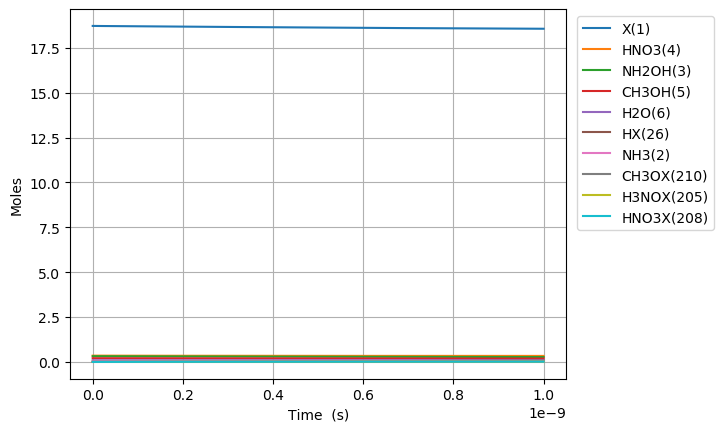

The table this chart was drawn from, first rows:
Time (s), Volume (m^3), Ne, X(1), NH3(2), NH2OH(3), HNO3(4), CH3OH(5), H2O(6), N2(7), O2(8), NO2(9), NO(10), N2O(11), CO2(12), H2(13), CO(14), CH4(15), C2H6(16), CH2O(17), CH3(18), C3H8(19), H(20), C2H5(21)
0.0, 0.07541, 0.0, 18.72, 0.03108, 0.3194, 0.3505, 0.207, 0.09202, 0.0, 0.0, 0.0, 0.0, 0.0, 0.0, 0.0, 0.0, 0.0, 0.0, 0.0, 0.0, 0.0, 0.0, 0.0
1.529144400293722e-27, 0.07541, 0.0, 18.72, 0.03108, 0.3194, 0.3505, 0.207, 0.09202, 0.0, 1.290286712217543e-74, 7.952467351015195e-25, 1.973665061028175e-72, 0.0, 3.974086390953796e-122, 2.9018731081727755e-51, 5.871132270014985e-79, 1.7457144677884671e-59, 1.9606298997008829e-87, 3.1238320609411136e-45, 8.668141209166832e-35, -3.561340643457181e-135, 1.1358107749493915e-30, 1.112980947459283e-90
4.281604320822422e-27, 0.07541, 0.0, 18.72, 0.03108, 0.3194, 0.3505, 0.207, 0.09202, 0.0, 1.949881279503088e-73, 2.2266908582842546e-24, 2.9826026402257386e-71, 0.0, 2.417630746614386e-120, 1.7527395655036725e-50, 6.970208231138269e-78, 1.054411538544234e-58, 2.9629039172072965e-86, 1.8867945648084327e-44, 2.4270795385667124e-34, -3.5613366987767375e-135, 3.1802701698582966e-30, 1.6819368096118033e-89
9.786524161879821e-27, 0.07541, 0.0, 18.72, 0.03108, 0.3194, 0.3505, 0.207, 0.09202, 0.0, 2.0975933023177426e-72, 5.0895791046497245e-24, 3.2085478164122383e-70, 0.0, 1.0914341043193274e-118, 8.438767775888803e-50, 6.843391774456915e-77, 5.076537672328861e-58, 3.1873568286447e-85, 9.08410363321676e-44, 5.547610373866772e-34, -3.5611427098755694e-135, 7.269188959676111e-30, 1.8093508679832414e-88
2.079636384399462e-26, 0.07541, 0.0, 18.72, 0.03108, 0.3194, 0.3505, 0.207, 0.09202, 0.0, 1.9280496283323633e-71, 1.0815355597380665e-23, 2.9492082273931424e-69, 0.0, 4.12104765696713e-117, 3.6855025561913595e-49, 6.052902526186395e-76, 2.2170573740913533e-57, 2.9297300587114303e-84, 3.967266717395216e-43, 1.1788672044466892e-33, -3.5535645679612784e-135, 1.544702653931175e-29, 1.6631051713276233e-87
4.281604320822422e-26, 0.07541, 0.0, 18.72, 0.03108, 0.3194, 0.3505, 0.207, 0.09202, 0.0, 1.649487049458303e-70, 2.2266908582842546e-23, 2.5231097300376587e-68, 0.0, 1.4297829777363754e-115, 1.5386839908462264e-48, 5.08782928904682e-75, 9.255778108214452e-57, 2.506445746641058e-83, 1.6562557587109787e-42, 2.4270795385667127e-33, -3.286606805110097e-135, 3.180270169858309e-29, 1.4228214884465278e-86
8.685540193668341e-26, 0.07541, 0.0, 18.72, 0.03108, 0.3194, 0.3505, 0.207, 0.09202, 0.0, 1.3638277904441098e-69, 4.5170014553766304e-23, 2.086155916953317e-67, 0.0, 4.7617749642291855e-114, 6.28650997849809e-48, 4.171309846581019e-74, 3.781287365808531e-56, 2.0723778132308222e-82, 6.766345197280891e-42, 4.92350420680676e-33, 5.66855587805464e-135, 6.451405201712595e-29, 1.176416321316929e-85
1.749341193936018e-25, 0.07541, 0.0, 18.72, 0.03108, 0.3194, 0.3505, 0.207, 0.09202, 0.0, 1.1090421093104025e-68, 9.097622649561383e-23, 1.6964273456657615e-66, 0.0, 1.55432310761134e-112, 2.5414989615962997e-47, 3.378034865061743e-73, 1.5284568108432567e-55, 1.685223220539539e-81, 2.7350649132928703e-41, 9.916353543286856e-33, 2.9900745969863666e-133, 1.2993675265421254e-28, 9.566422150670461e-85
3.5109155430743857e-25, 0.07541, 0.0, 18.72, 0.03108, 0.3194, 0.3505, 0.207, 0.09202, 0.0, 8.944826389683962e-68, 1.8258865037930886e-22, 1.3682301115805365e-65, 0.0, 5.0233066116913115e-111, 1.022240082865011e-46, 2.718936346283363e-72, 6.145857612428009e-55, 1.3591935787689068e-80, 1.0997575723825628e-40, 1.9902052216247047e-32, 9.795634868320394e-132, 2.607821539283891e-28, 7.715666031958055e-84
7.034064241351122e-25, 0.07541, 0.0, 18.72, 0.03108, 0.3194, 0.3505, 0.207, 0.09202, 0.0, 7.184970996720725e-67, 3.6581349814669895e-22, 1.0990368331669507e-64, 0.0, 1.6154219973175016e-109, 4.102162731857191e-46, 2.1817751924687458e-71, 2.4647637827837287e-54, 1.0917781985827893e-79, 4.4105197438503924e-40, 3.9873449562167424e-32, 3.154555206120564e-130, 5.224729564767557e-28, 6.1976425527756365e-83
1.4080361637904593e-24, 0.07541, 0.0, 18.72, 0.03108, 0.3194, 0.3505, 0.207, 0.09202, 0.0, 5.759643574886377e-66, 7.322631936814792e-22, 8.810140552554744e-64, 0.0, 5.1821392129936126e-108, 1.6450256330223895e-45, 1.748075154209412e-70, 9.871911270761485e-54, 8.751953611955993e-79, 1.766508412423116e-39, 7.981624425400816e-32, 1.0124947363688067e-128, 1.0458545615735423e-27, 4.9681776203066175e-82
2.8172956431011535e-24, 0.07541, 0.0, 18.72, 0.03108, 0.3194, 0.3505, 0.207, 0.09202, 0.0, 4.612386136391264e-65, 1.4651625847510394e-21, 7.055257780438043e-63, 0.0, 1.6603395502438e-106, 6.600567031294011e-45, 1.3995230463881763e-69, 3.951337202630057e-53, 7.00866103628768e-78, 7.070637303477314e-39, 1.597018336376896e-31, 3.244834198147505e-127, 2.0926177717673296e-27, 3.9785714656018815e-81
5.635814601722542e-24, 0.07541, 0.0, 18.72, 0.03108, 0.3194, 0.3505, 0.207, 0.09202, 0.0, 3.691778332878942e-64, 2.9309613668901594e-21, 5.647065756528805e-62, 0.0, 5.316413966670757e-105, 2.654032740979314e-44, 1.1200438103310258e-68, 1.5810495665571272e-52, 5.609769475309098e-77, 2.8291759145497875e-38, 3.1947301240505233e-31, 1.0391236081662705e-125, 4.186144192155764e-27, 3.1844697079102843e-80
1.1272852518965319e-23, 0.07541, 0.0, 18.72, 0.03108, 0.3194, 0.3505, 0.207, 0.09202, 0.0, 2.9541706184518786e-63, 5.862558931168397e-21, 4.518796697471862e-61, 0.0, 1.7018087223053101e-103, 1.0721445343511704e-43, 8.962052694426474e-68, 6.325227783878705e-52, 4.48895211628849e-76, 1.1318545906918758e-37, 6.390153699397774e-31, 3.326438724342069e-124, 8.373197032936065e-27, 2.548220938043592e-79
2.2546928353450873e-23, 0.07541, 0.0, 18.72, 0.03108, 0.3194, 0.3505, 0.207, 0.09202, 0.0, 2.363635712150234e-62, 1.1725754059724863e-20, 3.615495050756079e-60, 0.0, 5.446829591423306e-102, 4.3718028608308485e-43, 7.170323681430983e-67, 2.5302970317454985e-51, 3.5916163629542517e-75, 4.5277868387516076e-37, 1.2781000850092255e-30, 1.0646593426384009e-122, 1.6747302714510397e-26, 2.0388348506303863e-78
4.5095080022421986e-23, 0.07541, 0.0, 18.72, 0.03108, 0.3194, 0.3505, 0.207, 0.09202, 0.0, 1.8910282639815994e-61, 2.3452144316837756e-20, 2.8925791288960508e-59, 0.0, 1.7432491238274857e-100, 1.8150955499604534e-42, 5.736532479575595e-66, 1.012159997803384e-50, 2.8734749694344844e-74, 1.8111884333214765e-36, 2.556269515148113e-30, 3.4072282517889865e-121, 3.349551407771399e-26, 1.6311711268845595e-77
9.01913833603642e-23, 0.07541, 0.0, 18.72, 0.03108, 0.3194, 0.3505, 0.207, 0.09202, 0.0, 1.5128704903510274e-60, 4.69049248310634e-20, 2.3141365406753885e-58, 0.0, 5.5794396833118765e-99, 7.790966681578341e-42, 4.589336855590524e-65, 4.0487223628901537e-50, 2.2988527293963685e-73, 7.244901131551547e-36, 5.1126083754258554e-30, 1.0903639801481685e-119, 6.699193680434086e-26, 1.3049782013201619e-76
1.8038399003624863e-22, 0.07541, 0.0, 18.72, 0.03108, 0.3194, 0.3505, 0.207, 0.09202, 0.0, 1.2103155442393452e-59, 9.38104858595141e-20, 1.8513385280219237e-57, 0.0, 1.7859847004973332e-97, 3.540772103656924e-41, 3.6715161622243824e-64, 1.619505419637905e-49, 1.8391112855006352e-72, 2.897989932536112e-35, 1.0225286095981208e-29, 3.4892462419715624e-118, 1.3398478225847344e-25, 1.0439990812331941e-75
3.607692033880175e-22, 0.07541, 0.0, 18.72, 0.03108, 0.3194, 0.3505, 0.207, 0.09202, 0.0, 9.682600962333079e-59, 1.8762160791641317e-19, 1.4810825407174665e-56, 0.0, 5.718595545112685e-96, 1.7558007552404246e-40, 2.937235326433717e-63, 6.478054627660981e-49, 1.4713006692826611e-71, 1.1592018690237538e-34, 2.0450641537091385e-29, 1.116571838484526e-116, 2.6797047317025375e-25, 8.352058731077541e-75
7.215396300915552e-22, 0.07541, 0.0, 18.72, 0.03108, 0.3194, 0.3505, 0.207, 0.09202, 0.0, 7.746111413350283e-58, 3.75243852030202e-19, 1.1848707199404317e-55, 0.0, 1.8321286390173483e-94, 9.739105468935345e-40, 2.349803180531242e-62, 2.5912284409001562e-48, 1.177045191796637e-70, 4.636819268139636e-34, 4.0901352419309625e-29, 3.5730507489750968e-115, 5.359418550078754e-25, 6.681673417447003e-74
1.4430804834986307e-21, 0.07541, 0.0, 18.72, 0.03108, 0.3194, 0.3505, 0.207, 0.09202, 0.0, 6.196901388096491e-57, 7.504883402577423e-19, 9.478984509482758e-55, 0.0, 5.876708989616839e-93, 6.068357573500332e-39, 1.8798580493022583e-61, 1.0364926943280638e-47, 9.416380159888842e-70, 1.8547300656672134e-33, 8.180277418373765e-29, 1.1433795782148086e-113, 1.0718846187393624e-24, 5.345349307010729e-73
2.886162190312782e-21, 0.07541, 0.0, 18.72, 0.03108, 0.3194, 0.3505, 0.207, 0.09202, 0.0, 4.957526013447343e-56, 1.5009773167126734e-18, 7.58319510830941e-54, 0.0, 1.8894344143325215e-91, 4.165514023671016e-38, 1.503907900783888e-60, 4.145973413244781e-47, 7.533111578121573e-69, 7.41892497949268e-33, 1.636056177125599e-28, 3.658819991962796e-112, 2.143770146427312e-24, 4.2762836748322173e-72
5.772325603941084e-21, 0.07541, 0.0, 18.72, 0.03108, 0.3194, 0.3505, 0.207, 0.09202, 0.0, 3.966022771945216e-55, 3.0019552696219376e-18, 6.066559088109963e-53, 0.0, 6.10305954605107e-90, 3.0567421420264124e-37, 1.203159320188519e-59, 1.6583898924806093e-46, 6.026492242578225e-68, 2.967570935160886e-32, 3.2721130477006915e-28, 1.170823252095625e-110, 4.287541202703109e-24, 3.4210286315533935e-71
1.1544652431197689e-20, 0.07541, 0.0, 18.72, 0.03108, 0.3194, 0.3505, 0.207, 0.09202, 0.0, 3.172819002028655e-54, 6.003911175438075e-18, 4.853248472947991e-52, 0.0, 1.989373752325206e-88, 2.335126030341987e-36, 9.6257972001444e-59, 6.633560624256342e-46, 4.8211949860878156e-67, 1.1870285627361728e-31, 6.544226788845467e-28, 3.746635774166632e-109, 8.5750833188543e-24, 2.7368235819137016e-70
2.3089306085710897e-20, 0.07541, 0.0, 18.72, 0.03108, 0.3194, 0.3505, 0.207, 0.09202, 0.0, 2.5382555154077245e-53, 1.2007822987060783e-17, 3.882599262342074e-51, 0.0, 6.598919301865734e-87, 1.8239937405497732e-35, 7.701471840194452e-58, 2.653424460544022e-45, 3.85695646567485e-66, 4.7481146282805885e-31, 1.3088454271113376e-27, 1.198923666522609e-107, 1.7150167565555066e-23, 2.189459136196236e-69
4.6178613394737315e-20, 0.07541, 0.0, 18.72, 0.03108, 0.3194, 0.3505, 0.207, 0.09202, 0.0, 2.0306045378333426e-52, 2.4015646610267936e-17, 3.1060796082665323e-50, 0.0, 2.2607246418008144e-85, 1.4415521570132036e-34, 6.162511143586055e-57, 1.06136982636566e-44, 3.0855653632407794e-65, 1.899245926773205e-30, 2.617690923556264e-27, 3.8365560828982805e-106, 3.4300336116550157e-23, 1.751567417211212e-68
9.235722801279015e-20, 0.07541, 0.0, 18.72, 0.03108, 0.3194, 0.3505, 0.207, 0.09202, 0.0, 1.6244836804587164e-51, 4.803129385652919e-17, 2.484863773649395e-49, 0.0, 8.188369121794006e-84, 1.1461845912850475e-33, 4.932142446479071e-56, 4.2454793895967617e-44, 2.4684523668423215e-64, 7.596983857965063e-30, 5.235381916411492e-27, 1.2276980025085913e-104, 6.860067344891451e-23, 1.4012539770532523e-67
1.3853584263084298e-19, 0.07541, 0.0, 18.72, 0.03108, 0.3194, 0.3505, 0.207, 0.09202, 0.0, 4.822685968699263e-51, 7.20469411026374e-17, 7.376939410097308e-49, 0.0, 4.026915220793232e-83, 3.3967810484350215e-33, 1.41069117186749e-55, 9.02164375525449e-44, 7.328218028360441e-64, 1.6143590792414995e-29, 7.853072909232096e-27, 5.873527900859729e-104, 1.0290101101165305e-22, 4.159972780876167e-67
2.308930718669486e-19, 0.07541, 0.0, 18.72, 0.03108, 0.3194, 0.3505, 0.207, 0.09202, 0.0, 2.259047658410085e-50, 1.200782355942416e-16, 3.455513782632604e-48, 0.0, 7.344436777124776e-82, 1.5882451870233233e-32, 6.488913822712824e-55, 2.4942191695142597e-43, 3.432691633768563e-63, 4.463228067399927e-29, 1.3088454894734805e-26, 8.856930136425733e-103, 1.7150168705862694e-22, 1.948618846540163e-66
3.140145781794437e-19, 0.07541, 0.0, 18.72, 0.03108, 0.3194, 0.3505, 0.207, 0.09202, 0.0, 5.21298173887628e-50, 1.6330640063619085e-16, 7.973948787108806e-48, 0.0, 2.896704880169187e-81, 3.662852394636712e-32, 1.4615383073414644e-54, 4.441465359677468e-43, 7.921284323173228e-63, 7.947686834085615e-29, 1.7800298681575375e-26, 3.231055477414013e-102, 2.3324229624524825e-22, 4.496635750526949e-66
3.9713608449193876e-19, 0.07541, 0.0, 18.72, 0.03108, 0.3194, 0.3505, 0.207, 0.09202, 0.0, 1.0037280870388999e-49, 2.0653456567761667e-16, 1.5353355907669045e-47, 0.0, 8.225498819640973e-81, 7.04991009225354e-32, 2.7639558131204123e-54, 6.9331901139305445e-43, 1.5251953601197647e-62, 1.2406451323542807e-28, 2.2512142468297532e-26, 8.663797308280168e-102, 2.9498290621974316e-22, 8.658000020008087e-66
4.802575908044338e-19, 0.07541, 0.0, 18.72, 0.03108, 0.3194, 0.3505, 0.207, 0.09202, 0.0, 1.7065845417639624e-49, 2.4976273071854805e-16, 2.6104480201446746e-47, 0.0, 2.008202777430224e-80, 1.1983507193438728e-31, 4.622579980755245e-54, 9.939232581200201e-43, 2.593207122864274e-62, 1.7785550834906942e-28, 2.7223986254907834e-26, 1.9905023115333572e-101, 3.5672351693846833e-22, 1.4720728838226314e-65
6.465006034294241e-19, 0.07541, 0.0, 18.72, 0.03108, 0.3194, 0.3505, 0.207, 0.09202, 0.0, 3.773276256925717e-49, 3.3621906079928323e-16, 5.771727903443472e-47, 0.0, 8.250079882326129e-80, 2.6487595051423366e-31, 9.880373070286736e-54, 1.7124209620262578e-42, 5.733608049514188e-62, 3.064255698349601e-28, 3.664767382787335e-26, 7.177419343501694e-101, 4.8020474007312205e-22, 3.25476853034186e-65
8.127436160544142e-19, 0.07541, 0.0, 18.72, 0.03108, 0.3194, 0.3505, 0.207, 0.09202, 0.0, 7.069182921689946e-49, 4.226753908781908e-16, 1.0813255609490668e-46, 0.0, 2.3971936008187823e-79, 4.96143970043025e-31, 1.7987164058841568e-53, 2.621031428815238e-42, 1.074183848274455e-61, 4.690149601227255e-28, 4.607136140042542e-26, 1.915232790229882e-100, 6.036859659587534e-22, 6.097765586647391e-65
9.789866286794044e-19, 0.07541, 0.0, 18.72, 0.03108, 0.3194, 0.3505, 0.207, 0.09202, 0.0, 1.1963923410585487e-48, 5.091317209551467e-16, 1.830041242807903e-46, 0.0, 6.015204267995168e-79, 8.3955984770997e-31, 2.978984271453857e-53, 3.7326495745211796e-42, 1.817954554551297e-61, 6.679311328727607e-28, 5.549504897253599e-26, 4.425377156330879e-100, 7.271671947819553e-22, 1.0319891458654134e-64
1.3114726539293848e-18, 0.07541, 0.0, 18.72, 0.03108, 0.3194, 0.3505, 0.207, 0.09202, 0.0, 2.845169687721213e-48, 6.820443811030938e-16, 4.352065618295577e-46, 0.0, 3.4404097075511673e-78, 1.9961952871976217e-30, 6.890893897141404e-53, 6.576348213765384e-42, 4.323321885775441e-61, 1.176790809312143e-27, 7.434242411540774e-26, 1.9859206553063327e-99, 9.741296614065997e-22, 2.4541984556395277e-64
1.6439586791793651e-18, 0.07541, 0.0, 18.72, 0.03108, 0.3194, 0.3505, 0.207, 0.09202, 0.0, 5.556508118824812e-48, 8.549570412431125e-16, 8.499418675756772e-46, 0.0, 1.1967190141400695e-77, 3.898061469428179e-30, 1.327174554676212e-52, 1.0244750999793176e-41, 8.443283105910446e-61, 1.8332254362610632e-27, 9.318979925648591e-26, 5.954714137673354e-99, 1.2210921399649132e-21, 4.792956181965163e-64
2.308930729679326e-18, 0.07541, 0.0, 18.72, 0.03108, 0.3194, 0.3505, 0.207, 0.09202, 0.0, 1.5538419618847797e-47, 1.2007823614993492e-15, 2.3768081756978418e-45, 0.0, 9.727117490629851e-77, 1.0899251511971936e-29, 3.671245273205113e-52, 2.0057314502861998e-41, 2.3611101260865918e-60, 3.58911399109987e-27, 1.30884549533258e-25, 3.5094831926614504e-98, 1.715017132906358e-21, 1.340319545510128e-63
3.638874830679248e-18, 0.07541, 0.0, 18.72, 0.03108, 0.3194, 0.3505, 0.207, 0.09202, 0.0, 6.253266460608639e-47, 1.892433001916616e-15, 9.565204498017683e-45, 0.0, 1.7242906650058108e-75, 4.385766683413291e-29, 1.4782177790860634e-51, 4.958583887591139e-41, 9.502028598191573e-60, 8.873033737224711e-27, 2.0627405006526423e-25, 3.91429976865626e-97, 2.702867262093811e-21, 5.39396892649859e-63
6.298763032679091e-18, 0.07541, 0.0, 18.72, 0.03108, 0.3194, 0.3505, 0.207, 0.09202, 0.0, 3.3572566061225698e-46, 3.275734282370309e-15, 5.135372335720802e-44, 0.0, 5.336133988287154e-74, 2.354436408769741e-28, 8.081488294870063e-51, 1.4825802082812885e-40, 5.101453532080778e-59, 2.6529720044515335e-26, 3.5705305104312166e-25, 6.933585249819264e-96, 4.678568093709306e-21, 2.895916545363448e-62
1.1618539436678778e-17, 0.07541, 0.0, 18.72, 0.03108, 0.3194, 0.3505, 0.207, 0.09202, 0.0, 2.1658187184245925e-45, 6.042336841754324e-15, 3.3129101269694933e-43, 0.0, 2.3062788654558456e-72, 1.5188085769417848e-27, 5.444274663591345e-50, 5.040635842349993e-40, 3.291027419132612e-58, 9.019859944157061e-26, 6.58611052654215e-25, 1.6190171142305674e-94, 8.629972049912292e-21, 1.8682010321915443e-61
2.225809224467815e-17, 0.07541, 0.0, 18.72, 0.03108, 0.3194, 0.3505, 0.207, 0.09202, 0.0, 1.5496204595864888e-44, 1.157554195442886e-14, 2.3703539198957424e-42, 0.0, 1.2019324740007276e-70, 1.0866623770488746e-26, 4.236538439861997e-49, 1.8495210182938815e-39, 2.3546954192359837e-57, 3.3095865723282194e-25, 1.2617270544979117e-24, 4.40188572628843e-93, 1.6532789134228034e-20, 1.336678141038527e-60
4.3537197860676894e-17, 0.07541, 0.0, 18.72, 0.03108, 0.3194, 0.3505, 0.207, 0.09202, 0.0, 1.171192283335131e-43, 2.2641952155403942e-14, 1.7914993747513633e-41, 0.0, 6.923448589678527e-69, 8.21280423537407e-26, 3.720074646685509e-48, 7.075821954363091e-39, 1.7796622911397076e-56, 1.266168133333387e-24, 2.467959052671348e-24, 1.2965477706107776e-91, 3.2338459990510246e-20, 1.0102519687104349e-59
6.481630347667563e-17, 0.07541, 0.0, 18.72, 0.03108, 0.3194, 0.3505, 0.207, 0.09202, 0.0, 3.660593696577131e-43, 3.370836232388037e-14, 5.599386684246786e-41, 0.0, 4.842706059255502e-68, 2.5669240786988327e-25, 1.289764515110693e-47, 1.5682637864397574e-38, 5.5623834312259565e-56, 2.8062968143696508e-24, 3.6741910434928434e-24, 7.246555701271377e-91, 4.814417976366262e-20, 3.1575703098810905e-59
8.609540909267437e-17, 0.07541, 0.0, 18.72, 0.03108, 0.3194, 0.3505, 0.207, 0.09202, 0.0, 8.284966380407854e-43, 4.4774772459858154e-14, 1.2673021022442486e-40, 0.0, 2.132205338217254e-67, 5.809667952155985e-25, 3.2056041708014997e-47, 2.766996879516065e-38, 1.2589258313768625e-55, 4.9513447349787696e-24, 4.8804230269624e-24, 2.5914377257032097e-90, 6.394994845368498e-20, 7.1464811382508316e-59
1.0737451470867311e-16, 0.07541, 0.0, 18.72, 0.03108, 0.3194, 0.3505, 0.207, 0.09202, 0.0, 1.5728506236928962e-42, 5.584118256333728e-14, 2.4058988299483935e-40, 0.0, 7.166226167889468e-67, 1.1029287450138846e-24, 6.635299537661609e-47, 4.303781464355328e-38, 2.3899943391813058e-55, 7.701311903869806e-24, 6.086655003080023e-24, 7.220033682118976e-90, 7.975576606057494e-20, 1.3567161019171023e-58
1.4993272594067058e-16, 0.07541, 0.0, 18.72, 0.03108, 0.3194, 0.3505, 0.207, 0.09202, 0.0, 4.161008097368854e-42, 7.797400267279958e-14, 6.364868137025367e-40, 0.0, 4.955430066527869e-66, 2.9178158043110106e-24, 2.050266753954343e-46, 8.391505048520263e-38, 6.322778276732612e-55, 1.5016003978395696e-23, 8.499118933259483e-24, 3.568429148603041e-89, 1.113675480249456e-19, 3.5892198388350316e-58
1.9249093717266806e-16, 0.07541, 0.0, 18.72, 0.03108, 0.3194, 0.3505, 0.207, 0.09202, 0.0, 8.679304264493998e-42, 1.001068226522673e-13, 1.3276289310012438e-39, 0.0, 1.9795017373925113e-65, 6.086166971253115e-24, 4.877022834538084e-46, 1.3831434408083398e-37, 1.318846658078108e-54, 2.475037302161875e-23, 1.091158283403125e-23, 1.1628428831259586e-88, 1.4297952565674854e-19, 7.486630690457199e-58
2.3504914840466554e-16, 0.07541, 0.0, 18.72, 0.03108, 0.3194, 0.3505, 0.207, 0.09202, 0.0, 1.5705492265437997e-41, 1.2223964250174047e-13, 2.4023943183902163e-39, 0.0, 6.089181013846029e-65, 1.1013117876268489e-23, 9.911482525824899e-46, 2.0623569399441843e-37, 2.386497266511473e-54, 3.6904419005891e-23, 1.3324046705395365e-23, 3.024636073893272e-88, 1.7459169895595546e-19, 1.3547309362098035e-57
3.2016557086866054e-16, 0.07541, 0.0, 18.72, 0.03108, 0.3194, 0.3505, 0.207, 0.09202, 0.0, 3.9530343943310416e-41, 1.6650528181070314e-13, 6.046797492832304e-39, 0.0, 4.321155022703902e-64, 2.7719738893994655e-23, 3.1004791659218195e-45, 3.826445568870332e-37, 6.006755809430981e-54, 6.847154163643732e-23, 1.814897435990075e-23, 1.470323432201878e-87, 2.3781663255646704e-19, 3.4098249495108495e-57
4.052819933326555e-16, 0.07541, 0.0, 18.72, 0.03108, 0.3194, 0.3505, 0.207, 0.09202, 0.0, 8.011127375262535e-41, 2.107709205996877e-13, 1.2254356168623372e-38, 0.0, 1.7543363270306455e-63, 5.617617029952605e-23, 7.474691572015145e-45, 6.131416277044248e-37, 1.2173151224097447e-53, 1.0971737159597717e-22, 2.2973901896775906e-23, 4.752760900429207e-87, 3.010423488262564e-19, 6.910271713211009e-57
5.755148382606454e-16, 0.07541, 0.0, 18.72, 0.03108, 0.3194, 0.3505, 0.207, 0.09202, 0.0, 2.2930378588439373e-40, 2.993021966177231e-13, 3.507618208702979e-38, 0.0, 1.5570729856275856e-62, 1.6079399053101056e-22, 2.849690221207358e-44, 1.2364003475764776e-36, 3.4843405674573263e-53, 2.212451524028077e-22, 3.262375661763657e-23, 2.842887833827428e-86, 4.274961293727793e-19, 1.9779381377278338e-56
7.457476831886353e-16, 0.07541, 0.0, 18.72, 0.03108, 0.3194, 0.3505, 0.207, 0.09202, 0.0, 4.988830593031208e-40, 3.8783347055584777e-13, 7.631393880533356e-38, 0.0, 7.05071617705813e-62, 3.498303880211454e-22, 7.669416895643752e-44, 2.0760117625160956e-36, 7.5806792496648635e-53, 3.7148775925365666e-22, 4.2273610867979447e-23, 1.019862169013451e-85, 5.539530405937443e-19, 4.303286176391804e-56
9.159805281166252e-16, 0.07541, 0.0, 18.72, 0.03108, 0.3194, 0.3505, 0.207, 0.09202, 0.0, 9.24442696768407e-40, 4.763647424140625e-13, 1.4141290634015895e-37, 0.0, 2.3149424158060922e-61, 6.482447350137783e-22, 1.6878891037541838e-43, 3.131975781415793e-36, 1.4047186646306678e-52, 5.604451899697723e-22, 5.1923464647806617e-23, 2.794640046926525e-85, 6.804130824873715e-19, 7.974096003978096e-56
1.256446217972605e-15, 0.07541, 0.0, 18.72, 0.03108, 0.3194, 0.3505, 0.207, 0.09202, 0.0, 2.385907313752059e-39, 6.534272798907673e-13, 3.6498153371771583e-37, 0.0, 1.6264189554612765e-60, 1.6730661814551256e-21, 5.801631061559424e-43, 5.8929612666248846e-36, 3.625458264367738e-52, 1.0545045142793435e-21, 7.122317079592219e-23, 1.3855124659602724e-84, 9.333425582854896e-19, 2.0580457130916035e-55
1.937377597684565e-15, 0.07541, 0.0, 18.72, 0.03108, 0.3194, 0.3505, 0.207, 0.09202, 0.0, 8.747106598538991e-39, 1.0075523298853049e-12, 1.3381320567561623e-36, 0.0, 2.4641134036900435e-59, 6.133738045678445e-21, 3.23097858640066e-42, 1.4011159475838388e-35, 1.3291491810863982e-51, 2.5072009534121764e-21, 1.098225774460567e-22, 1.2789963539086923e-83, 1.4392390778753292e-18, 7.545114506125112e-55
2.6183089773965246e-15, 0.07541, 0.0, 18.72, 0.03108, 0.3194, 0.3505, 0.207, 0.09202, 0.0, 2.159152467837078e-38, 1.361677346601402e-12, 3.3031931729992645e-36, 0.0, 1.3842416689230904e-58, 1.514067817116025e-20, 1.0522476018991759e-41, 2.559098914528702e-35, 3.280896945843874e-51, 4.579334330369032e-21, 1.4842197656817368e-22, 5.581838483527589e-83, 1.9451856880283444e-18, 1.8624503171918388e-54
3.2992403571084843e-15, 0.07541, 0.0, 18.72, 0.03108, 0.3194, 0.3505, 0.207, 0.09202, 0.0, 4.3197825337262074e-38, 1.7158023300391239e-12, 6.608885404627111e-36, 0.0, 5.184832482161506e-58, 3.02918011663304e-20, 2.601232364854151e-41, 4.063244444663962e-35, 6.564038695605849e-51, 7.270904505734729e-21, 1.8702136816240676e-22, 1.719950765639498e-82, 2.451182388630583e-18, 3.7261749309538425e-54
3.980171736820444e-15, 0.07541, 0.0, 18.72, 0.03108, 0.3194, 0.3505, 0.207, 0.09202, 0.0, 7.584467890767142e-38, 2.0699272801985372e-12, 1.1603982294114759e-35, 0.0, 1.5340617452378082e-57, 5.3185044803403466e-20, 5.433985031383418e-41, 5.913551955328502e-35, 1.1524824901157506e-50, 1.0581911340101002e-20, 2.256207522288895e-22, 4.305730027686683e-82, 2.9572291795680897e-18, 6.542239560366839e-54
4.6611031165324035e-15, 0.07541, 0.0, 18.72, 0.03108, 0.3194, 0.3505, 0.207, 0.09202, 0.0, 1.2181075261660923e-37, 2.4240521970797075e-12, 1.8637309134792413e-35, 0.0, 3.859377929275866e-57, 8.541836332097698e-20, 1.0123036391373825e-40, 8.110020864034267e-35, 1.8509505461387077e-50, 1.4512354694063438e-20, 2.6422012876775533e-22, 9.36002318156957e-82, 3.4633260607269138e-18, 1.0507198149250323e-53
... 1,229 more rows
